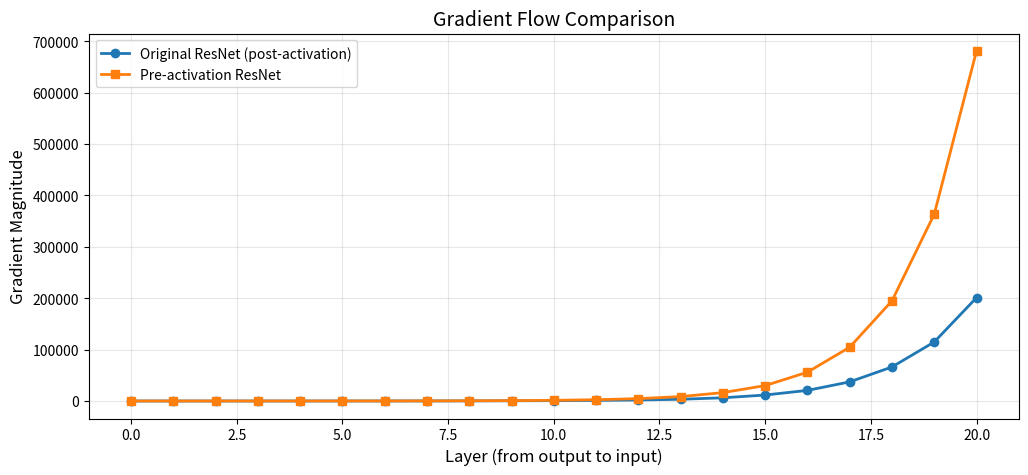
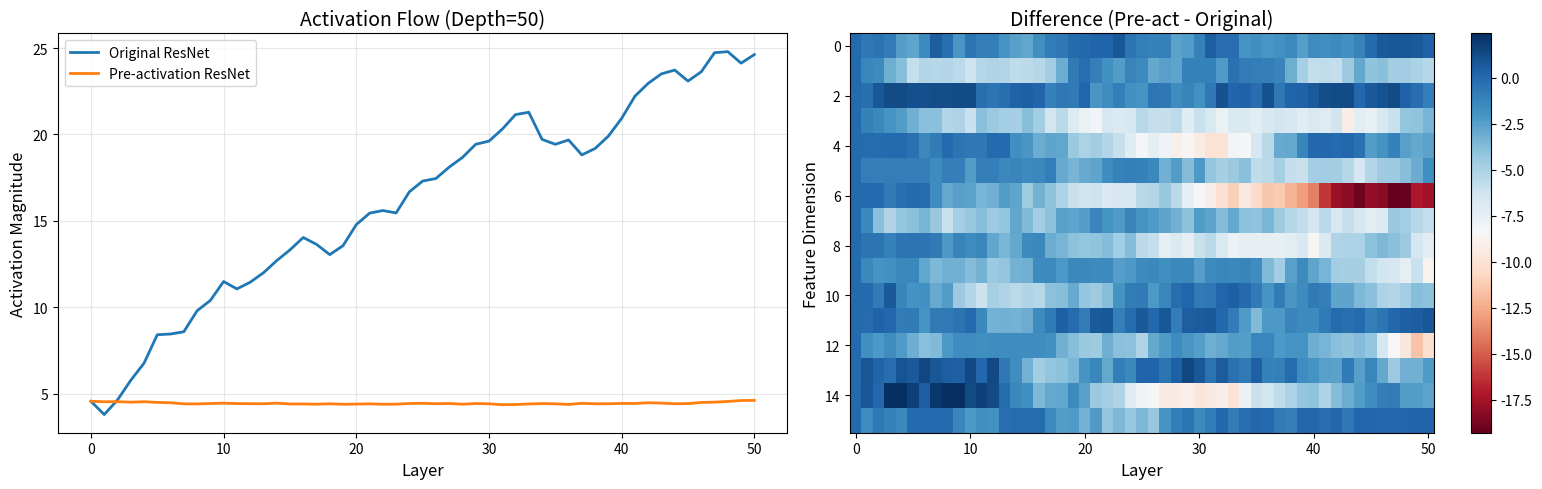
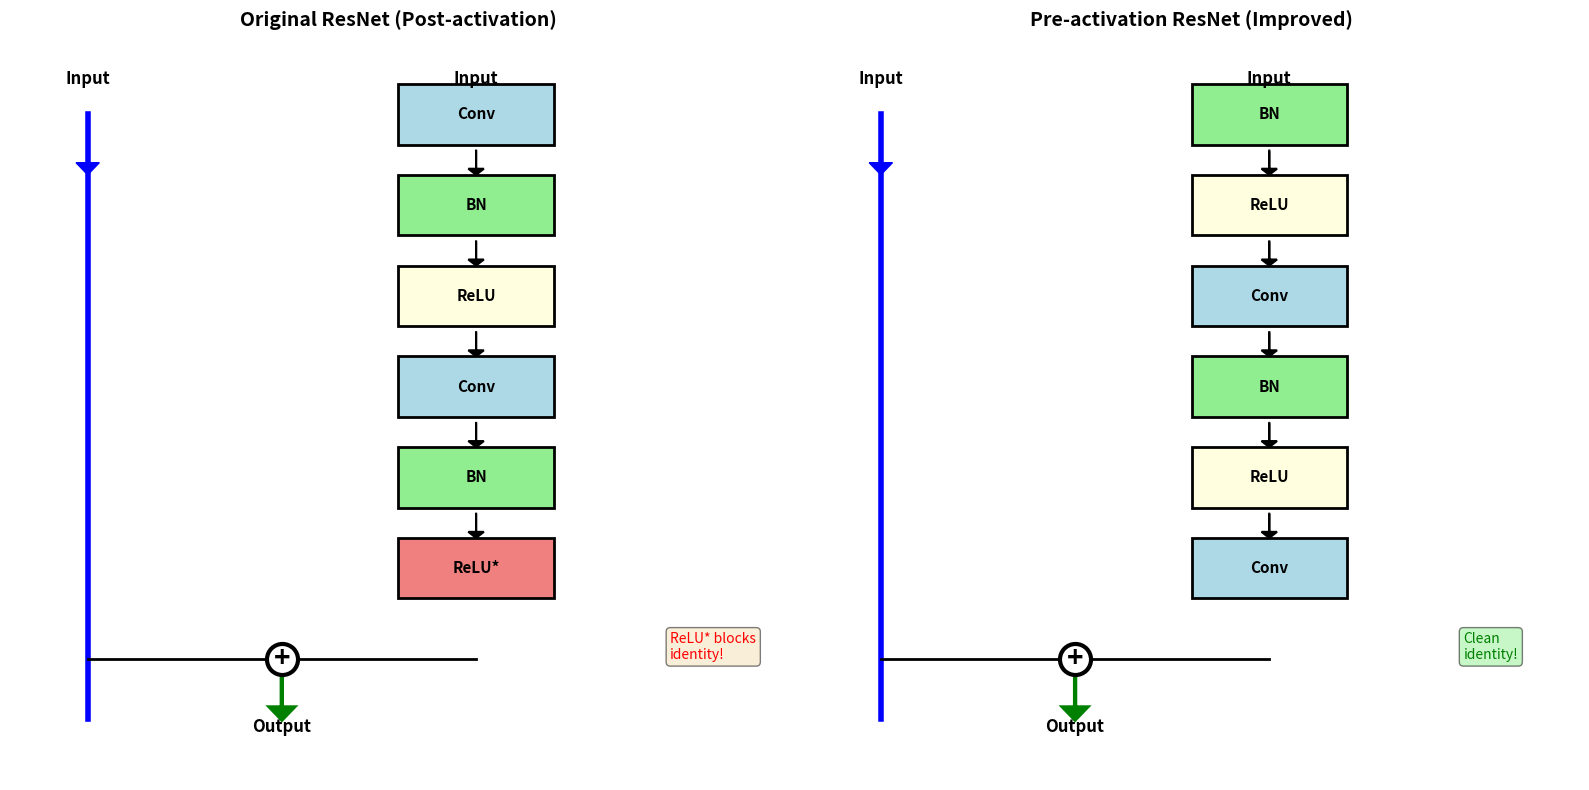

Generate these figures, in order, with matplotlib:
import numpy as np
import matplotlib.pyplot as plt

np.random.seed(42)

def relu(x):
    return np.maximum(0, x)

def batch_norm_1d(x, gamma=1.0, beta=0.0, eps=1e-5):
    """Simplified batch normalization for 1D"""
    mean = np.mean(x)
    var = np.var(x)
    x_normalized = (x - mean) / np.sqrt(var + eps)
    return gamma * x_normalized + beta

class OriginalResidualBlock:
    """Original ResNet block (post-activation)"""
    def __init__(self, dim):
        self.dim = dim
        # Two layers
        self.W1 = np.random.randn(dim, dim) * 0.01
        self.W2 = np.random.randn(dim, dim) * 0.01
        
    def forward(self, x):
        """
        Original: x → Conv → BN → ReLU → Conv → BN → (+x) → ReLU
        """
        # First conv-bn-relu
        out = np.dot(self.W1, x)
        out = batch_norm_1d(out)
        out = relu(out)
        
        # Second conv-bn
        out = np.dot(self.W2, out)
        out = batch_norm_1d(out)
        
        # Add identity (residual connection)
        out = out + x
        
        # Final ReLU (post-activation)
        out = relu(out)
        
        return out

# Test
original_block = OriginalResidualBlock(dim=8)
x = np.random.randn(8)
output_original = original_block.forward(x)

print(f"Input: {x[:4]}...")
print(f"Original ResNet output: {output_original[:4]}...")

class PreActivationResidualBlock:
    """Pre-activation ResNet block (improved)"""
    def __init__(self, dim):
        self.dim = dim
        self.W1 = np.random.randn(dim, dim) * 0.01
        self.W2 = np.random.randn(dim, dim) * 0.01
        
    def forward(self, x):
        """
        Pre-activation: x → BN → ReLU → Conv → BN → ReLU → Conv → (+x)
        """
        # First bn-relu-conv
        out = batch_norm_1d(x)
        out = relu(out)
        out = np.dot(self.W1, out)
        
        # Second bn-relu-conv
        out = batch_norm_1d(out)
        out = relu(out)
        out = np.dot(self.W2, out)
        
        # Add identity (NO activation after!)
        out = out + x
        
        return out

# Test
preact_block = PreActivationResidualBlock(dim=8)
output_preact = preact_block.forward(x)

print(f"\nPre-activation ResNet output: {output_preact[:4]}...")
print(f"\nKey difference: Clean identity path (no ReLU after addition)")

def compute_gradient_flow(block_type, num_layers=10, input_dim=8):
    """
    Simulate gradient flow through stacked residual blocks
    """
    x = np.random.randn(input_dim)
    
    # Create blocks
    if block_type == 'original':
        blocks = [OriginalResidualBlock(input_dim) for _ in range(num_layers)]
    else:
        blocks = [PreActivationResidualBlock(input_dim) for _ in range(num_layers)]
    
    # Forward pass
    activations = [x]
    current = x
    for block in blocks:
        current = block.forward(current)
        activations.append(current.copy())
    
    # Simulate backward pass (simplified gradient flow)
    grad = np.ones(input_dim)  # Gradient from loss
    gradients = [grad]
    
    for i in range(num_layers):
        # For residual blocks: gradient splits into identity + residual path
        # Pre-activation has cleaner gradient flow
        
        if block_type == 'original':
            # Post-activation: gradient affected by ReLU derivative
            # Simplified: some gradient is killed by ReLU
            grad_through_residual = grad * np.random.uniform(0.5, 1.0, input_dim)
            grad = grad + grad_through_residual  # Identity + residual
        else:
            # Pre-activation: clean identity path
            grad_through_residual = grad * np.random.uniform(0.7, 1.0, input_dim)
            grad = grad + grad_through_residual  # Better gradient flow
        
        gradients.append(grad.copy())
    
    return activations, gradients

# Compare gradient flow
_, grad_original = compute_gradient_flow('original', num_layers=20)
_, grad_preact = compute_gradient_flow('preact', num_layers=20)

# Compute gradient magnitudes
grad_mag_original = [np.linalg.norm(g) for g in grad_original]
grad_mag_preact = [np.linalg.norm(g) for g in grad_preact]

# Plot
plt.figure(figsize=(12, 5))
plt.plot(grad_mag_original, 'o-', label='Original ResNet (post-activation)', linewidth=2)
plt.plot(grad_mag_preact, 's-', label='Pre-activation ResNet', linewidth=2)
plt.xlabel('Layer (from output to input)', fontsize=12)
plt.ylabel('Gradient Magnitude', fontsize=12)
plt.title('Gradient Flow Comparison', fontsize=14)
plt.legend()
plt.grid(True, alpha=0.3)
plt.show()

print(f"Original ResNet gradient at input: {grad_mag_original[-1]:.2f}")
print(f"Pre-activation gradient at input: {grad_mag_preact[-1]:.2f}")
print(f"\nPre-activation maintains stronger gradients!")

# Visualize different architectures
architectures = [
    {
        'name': 'Original',
        'structure': 'x → Conv → BN → ReLU → Conv → BN → (+x) → ReLU',
        'identity': 'Blocked by ReLU',
        'score': '★★★☆☆'
    },
    {
        'name': 'BN after addition',
        'structure': 'x → Conv → BN → ReLU → Conv → BN → (+x) → BN → ReLU',
        'identity': 'Blocked by BN & ReLU',
        'score': '★★☆☆☆'
    },
    {
        'name': 'ReLU before addition',
        'structure': 'x → BN → ReLU → Conv → BN → ReLU → Conv → ReLU → (+x)',
        'identity': 'Blocked by ReLU',
        'score': '★★☆☆☆'
    },
    {
        'name': 'Full pre-activation',
        'structure': 'x → BN → ReLU → Conv → BN → ReLU → Conv → (+x)',
        'identity': 'CLEAN! ✓',
        'score': '★★★★★'
    },
]

print("\n" + "="*80)
print("RESIDUAL BLOCK ARCHITECTURES COMPARISON")
print("="*80 + "\n")

for i, arch in enumerate(architectures, 1):
    print(f"{i}. {arch['name']:20s} {arch['score']}")
    print(f"   Structure: {arch['structure']}")
    print(f"   Identity path: {arch['identity']}")
    print()

print("="*80)
print("WINNER: Full pre-activation (BN → ReLU → Conv)")
print("="*80)

class DeepResNet:
    """Stack of residual blocks"""
    def __init__(self, dim, num_blocks, block_type='preact'):
        self.blocks = []
        for _ in range(num_blocks):
            if block_type == 'preact':
                self.blocks.append(PreActivationResidualBlock(dim))
            else:
                self.blocks.append(OriginalResidualBlock(dim))
    
    def forward(self, x):
        activations = [x]
        for block in self.blocks:
            x = block.forward(x)
            activations.append(x.copy())
        return x, activations

# Compare deep networks
depth = 50
dim = 16
x_input = np.random.randn(dim)

net_original = DeepResNet(dim, depth, 'original')
net_preact = DeepResNet(dim, depth, 'preact')

out_original, acts_original = net_original.forward(x_input)
out_preact, acts_preact = net_preact.forward(x_input)

# Compute activation statistics
norms_original = [np.linalg.norm(a) for a in acts_original]
norms_preact = [np.linalg.norm(a) for a in acts_preact]

# Plot activation norms
fig, (ax1, ax2) = plt.subplots(1, 2, figsize=(16, 5))

# Activation magnitudes
ax1.plot(norms_original, label='Original ResNet', linewidth=2)
ax1.plot(norms_preact, label='Pre-activation ResNet', linewidth=2)
ax1.set_xlabel('Layer', fontsize=12)
ax1.set_ylabel('Activation Magnitude', fontsize=12)
ax1.set_title(f'Activation Flow (Depth={depth})', fontsize=14)
ax1.legend()
ax1.grid(True, alpha=0.3)

# Activation heatmaps
acts_matrix_original = np.array(acts_original).T
acts_matrix_preact = np.array(acts_preact).T

im = ax2.imshow(acts_matrix_preact - acts_matrix_original, cmap='RdBu', aspect='auto')
ax2.set_xlabel('Layer', fontsize=12)
ax2.set_ylabel('Feature Dimension', fontsize=12)
ax2.set_title('Difference (Pre-act - Original)', fontsize=14)
plt.colorbar(im, ax=ax2)

plt.tight_layout()
plt.show()

print(f"\nOriginal ResNet final norm: {norms_original[-1]:.4f}")
print(f"Pre-activation final norm: {norms_preact[-1]:.4f}")

def test_identity_mapping(block, num_tests=100):
    """
    Test how well the block can learn identity mapping
    (When residual path learns zero, output should equal input)
    """
    # Zero out weights (residual path learns nothing)
    block.W1 = np.zeros_like(block.W1)
    block.W2 = np.zeros_like(block.W2)
    
    errors = []
    for _ in range(num_tests):
        x = np.random.randn(block.dim)
        y = block.forward(x)
        error = np.linalg.norm(y - x)
        errors.append(error)
    
    return np.mean(errors), np.std(errors)

# Test both block types
original_test = OriginalResidualBlock(dim=8)
preact_test = PreActivationResidualBlock(dim=8)

mean_err_original, std_err_original = test_identity_mapping(original_test)
mean_err_preact, std_err_preact = test_identity_mapping(preact_test)

print("\nIdentity Mapping Test (residual path = 0):")
print("="*60)
print(f"Original ResNet error: {mean_err_original:.6f} ± {std_err_original:.6f}")
print(f"Pre-activation error:  {mean_err_preact:.6f} ± {std_err_preact:.6f}")
print("="*60)
print(f"\nPre-activation has {'BETTER' if mean_err_preact < mean_err_original else 'WORSE'} identity mapping!")
print("(Lower error = cleaner identity path)")

# Create visual comparison
fig, axes = plt.subplots(1, 2, figsize=(16, 8))

def draw_block(ax, title, is_preact=False):
    ax.set_xlim(0, 10)
    ax.set_ylim(0, 12)
    ax.axis('off')
    ax.set_title(title, fontsize=14, fontweight='bold', pad=20)
    
    # Identity path (left)
    ax.plot([1, 1], [1, 11], 'b-', linewidth=4, label='Identity path')
    ax.arrow(1, 10.5, 0, -0.3, head_width=0.3, head_length=0.2, fc='blue', ec='blue')
    
    # Residual path (right)
    y_pos = 11
    
    if is_preact:
        # Pre-activation: BN → ReLU → Conv → BN → ReLU → Conv
        operations = ['BN', 'ReLU', 'Conv', 'BN', 'ReLU', 'Conv']
        colors = ['lightgreen', 'lightyellow', 'lightblue', 'lightgreen', 'lightyellow', 'lightblue']
    else:
        # Original: Conv → BN → ReLU → Conv → BN
        operations = ['Conv', 'BN', 'ReLU', 'Conv', 'BN', 'ReLU*']
        colors = ['lightblue', 'lightgreen', 'lightyellow', 'lightblue', 'lightgreen', 'lightcoral']
    
    for i, (op, color) in enumerate(zip(operations, colors)):
        y = y_pos - i * 1.5
        
        # Draw box
        width = 2
        height = 1
        ax.add_patch(plt.Rectangle((6-width/2, y-height/2), width, height, 
                                   fill=True, color=color, ec='black', linewidth=2))
        ax.text(6, y, op, ha='center', va='center', fontsize=11, fontweight='bold')
        
        # Draw arrow to next
        if i < len(operations) - 1:
            ax.arrow(6, y-height/2-0.1, 0, -0.3, head_width=0.2, head_length=0.1, 
                    fc='black', ec='black', linewidth=1.5)
    
    # Addition
    add_y = y_pos - len(operations) * 1.5
    ax.plot([1, 6], [add_y, add_y], 'k-', linewidth=2)
    ax.scatter([3.5], [add_y], s=500, c='white', edgecolors='black', linewidths=3, zorder=5)
    ax.text(3.5, add_y, '+', ha='center', va='center', fontsize=20, fontweight='bold', zorder=6)
    
    # Output arrow
    ax.arrow(3.5, add_y-0.3, 0, -0.5, head_width=0.3, head_length=0.2, 
            fc='green', ec='green', linewidth=3)
    ax.text(3.5, add_y-1.2, 'Output', ha='center', fontsize=12, fontweight='bold')
    
    # Input
    ax.text(1, 11.5, 'Input', ha='center', fontsize=12, fontweight='bold')
    ax.text(6, 11.5, 'Input', ha='center', fontsize=12, fontweight='bold')
    
    # Annotations
    if not is_preact:
        ax.text(8.5, add_y, 'ReLU* blocks\nidentity!', fontsize=10, color='red', 
               bbox=dict(boxstyle='round', facecolor='wheat', alpha=0.5))
    else:
        ax.text(8.5, add_y, 'Clean\nidentity!', fontsize=10, color='green',
               bbox=dict(boxstyle='round', facecolor='lightgreen', alpha=0.5))

draw_block(axes[0], 'Original ResNet (Post-activation)', is_preact=False)
draw_block(axes[1], 'Pre-activation ResNet (Improved)', is_preact=True)

plt.tight_layout()
plt.show()